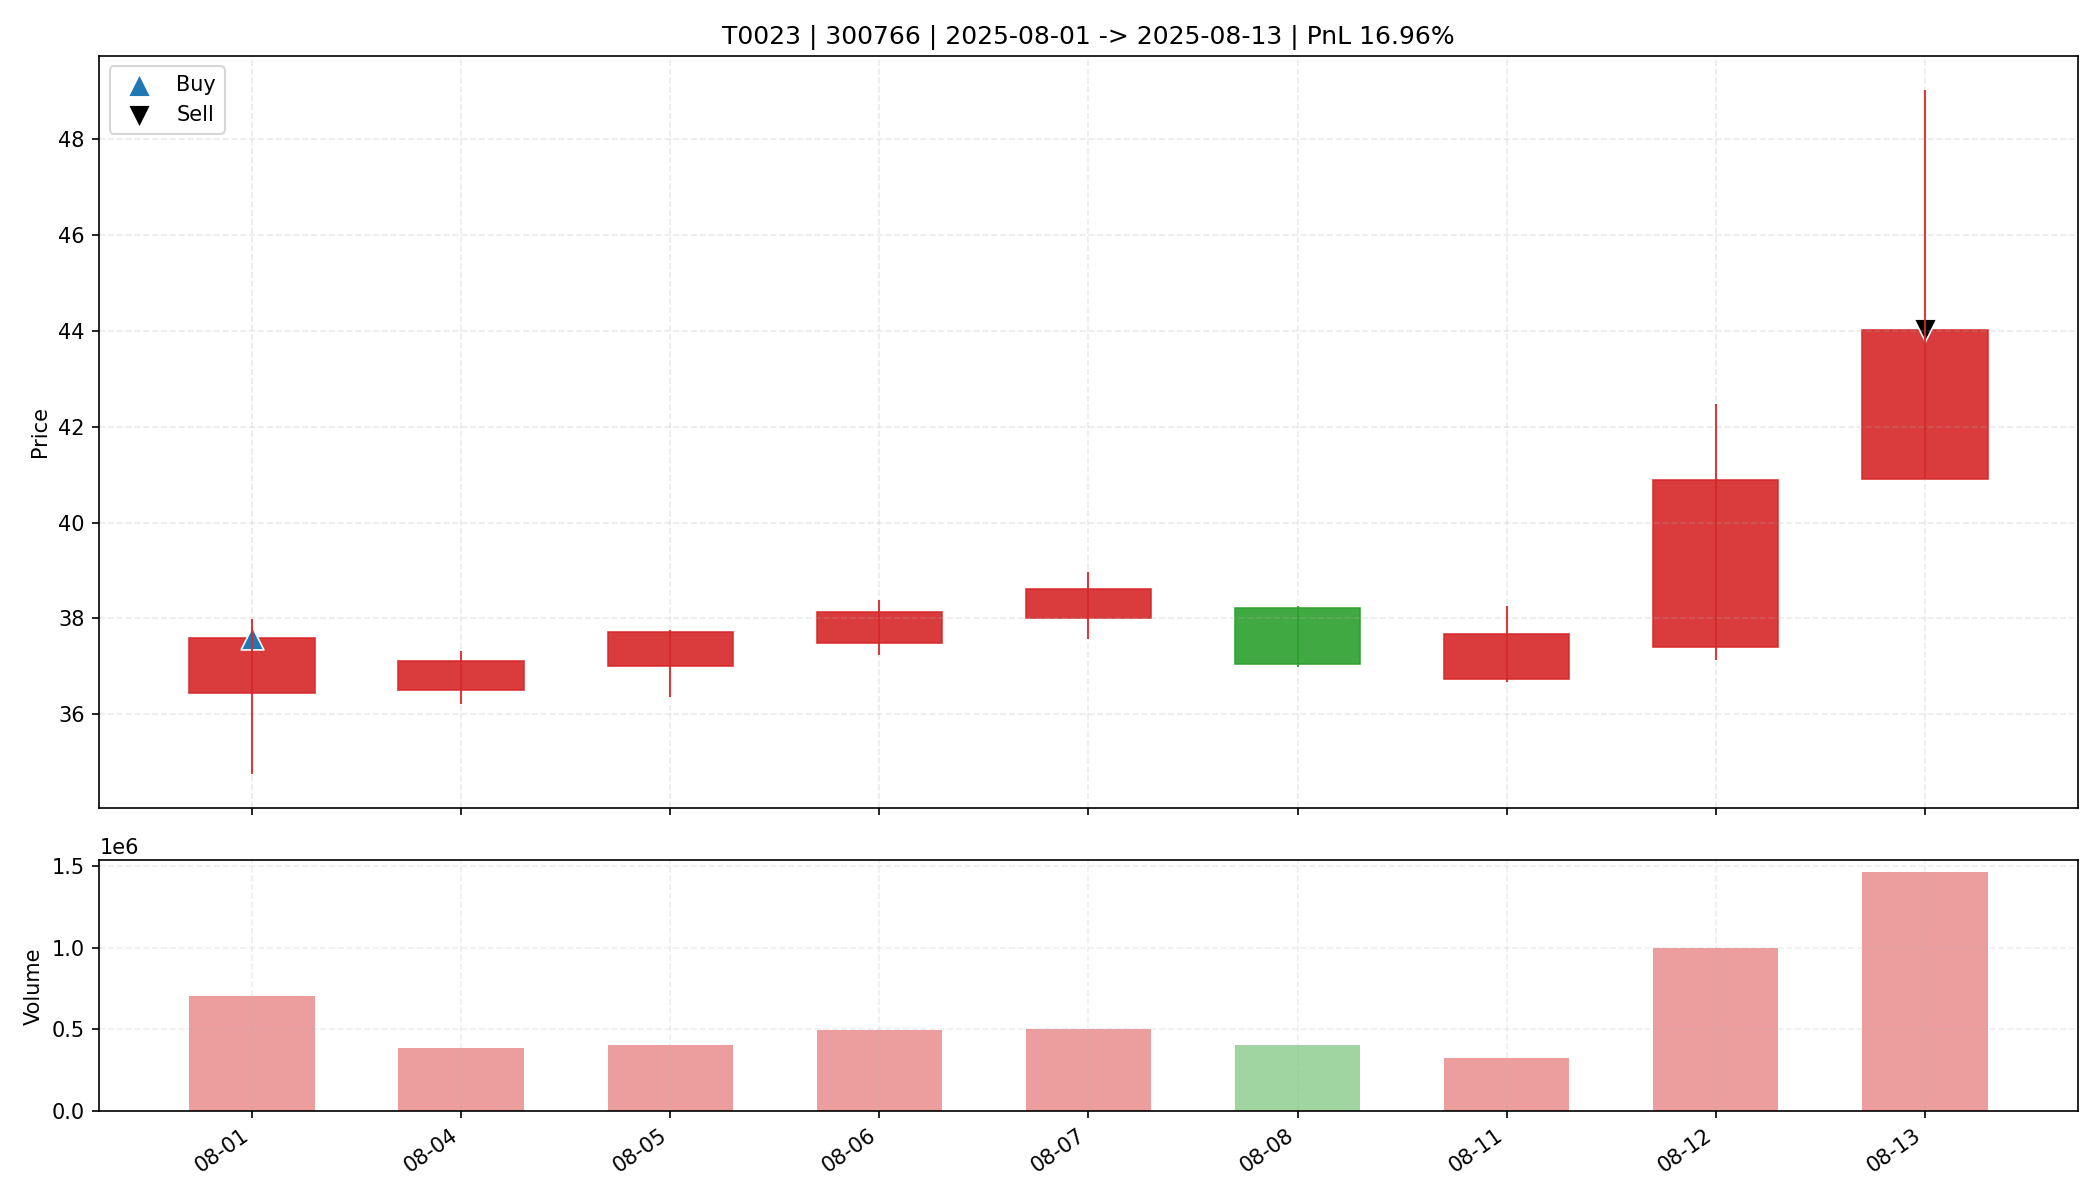

The data file committed next to this chart (first rows):
date, open, high, low, close, amount, volume, trade_id, code, buy_date, sell_date, buy_price, sell_price, matched_shares, buy_reason, sell_reason, sell_profit_pct, sell_hold_days, is_buy_day, is_sell_day, holding_day_index
2025-08-01, 36.45, 37.99, 34.76, 37.59, 2562331392, 702613, T0023, 300766, 2025-08-01, 2025-08-13, 37.59, 44.01, 400.0, 前10日振幅9.8%, 阳线涨幅3.1%, 突破均线, 温和放量1.7倍, MA…, 主动止盈半仓-MA5乖离率11.00%>7.00%, 16.96, 8.0, True, False, 0
2025-08-04, 36.5, 37.33, 36.22, 37.11, 1412519808, 384030, T0023, 300766, 2025-08-01, 2025-08-13, 37.59, 44.01, 400.0, 前10日振幅9.8%, 阳线涨幅3.1%, 突破均线, 温和放量1.7倍, MA…, 主动止盈半仓-MA5乖离率11.00%>7.00%, 16.96, 8.0, False, False, 1
2025-08-05, 37.0, 37.76, 36.36, 37.71, 1499489408, 406338, T0023, 300766, 2025-08-01, 2025-08-13, 37.59, 44.01, 400.0, 前10日振幅9.8%, 阳线涨幅3.1%, 突破均线, 温和放量1.7倍, MA…, 主动止盈半仓-MA5乖离率11.00%>7.00%, 16.96, 8.0, False, False, 2
2025-08-06, 37.48, 38.38, 37.23, 38.13, 1875262976, 495452, T0023, 300766, 2025-08-01, 2025-08-13, 37.59, 44.01, 400.0, 前10日振幅9.8%, 阳线涨幅3.1%, 突破均线, 温和放量1.7倍, MA…, 主动止盈半仓-MA5乖离率11.00%>7.00%, 16.96, 8.0, False, False, 3
2025-08-07, 38.0, 38.97, 37.58, 38.62, 1934398848, 504590, T0023, 300766, 2025-08-01, 2025-08-13, 37.59, 44.01, 400.0, 前10日振幅9.8%, 阳线涨幅3.1%, 突破均线, 温和放量1.7倍, MA…, 主动止盈半仓-MA5乖离率11.00%>7.00%, 16.96, 8.0, False, False, 4
2025-08-08, 38.22, 38.25, 36.99, 37.05, 1507838208, 401692, T0023, 300766, 2025-08-01, 2025-08-13, 37.59, 44.01, 400.0, 前10日振幅9.8%, 阳线涨幅3.1%, 突破均线, 温和放量1.7倍, MA…, 主动止盈半仓-MA5乖离率11.00%>7.00%, 16.96, 8.0, False, False, 5
2025-08-11, 36.74, 38.25, 36.68, 37.68, 1208812544, 322306, T0023, 300766, 2025-08-01, 2025-08-13, 37.59, 44.01, 400.0, 前10日振幅9.8%, 阳线涨幅3.1%, 突破均线, 温和放量1.7倍, MA…, 主动止盈半仓-MA5乖离率11.00%>7.00%, 16.96, 8.0, False, False, 6
2025-08-12, 37.41, 42.48, 37.13, 40.88, 4020816128, 999785, T0023, 300766, 2025-08-01, 2025-08-13, 37.59, 44.01, 400.0, 前10日振幅9.8%, 阳线涨幅3.1%, 突破均线, 温和放量1.7倍, MA…, 主动止盈半仓-MA5乖离率11.00%>7.00%, 16.96, 8.0, False, False, 7
2025-08-13, 40.9, 49.02, 40.9, 44.01, 6509775872, 1461271, T0023, 300766, 2025-08-01, 2025-08-13, 37.59, 44.01, 400.0, 前10日振幅9.8%, 阳线涨幅3.1%, 突破均线, 温和放量1.7倍, MA…, 主动止盈半仓-MA5乖离率11.00%>7.00%, 16.96, 8.0, False, True, 8
